Run: headless pygame with SDL's dummy video driver; simulated clock (each Clock.tick advances the game by its frame time, no real sleeping); random seed 0; keys injected as events and as key.get_pressed() state; no mouse input.
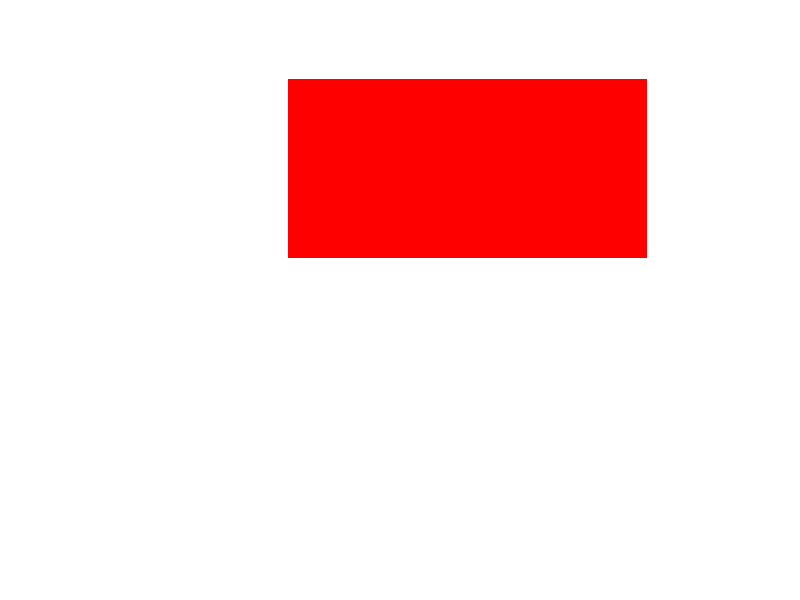
Frame 1 of 4 · flips 1–60 · no input
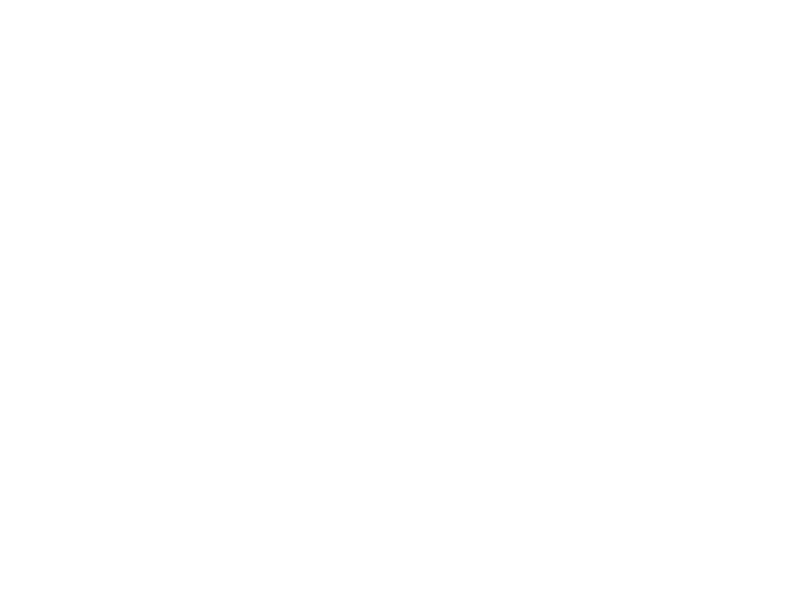
Frame 2 of 4 · flips 61–180 · tapped SPACE, RETURN · held RIGHT (→), D
Frame 3 of 4 · flips 181–300 · held DOWN (↓), S · screen unchanged from frame 2, image omitted
Frame 4 of 4 · flips 301–420 · held LEFT (←), A, UP (↑), W · screen unchanged from frame 3, image omitted

The pygame program that drew these frames:

# Write a python program to implement basic transformations (translation, rotation,
# scaling on a rectangle



import pygame
import math

# Rectangle class
class Rectangle:
    def __init__(self, x, y, width, height):
        self.x = x
        self.y = y
        self.width = width
        self.height = height

    def draw(self, surface):
        pygame.draw.rect(surface, (255, 0, 0), (self.x, self.y, self.width, self.height))

    def translate(self, dx, dy):
        self.x += dx
        self.y += dy

    def rotate(self, angle):
        cx = self.x + self.width / 2
        cy = self.y + self.height / 2
        radians = math.radians(angle)
        cos_angle = math.cos(radians)
        sin_angle = math.sin(radians)
        dx = self.x - cx
        dy = self.y - cy
        rotated_dx = dx * cos_angle - dy * sin_angle
        rotated_dy = dx * sin_angle + dy * cos_angle
        self.x = cx + rotated_dx
        self.y = cy + rotated_dy

    def scale(self, scale_factor):
        self.width *= scale_factor
        self.height *= scale_factor


# Initialize Pygame
pygame.init()

# Window dimensions
width, height = 800, 600

# Create the Pygame window
screen = pygame.display.set_mode((width, height))
pygame.display.set_caption('Rectangle Transformations')

# Create a rectangle
rectangle = Rectangle(100, 100, 200, 100)

# Game loop
running = True
while running:
    for event in pygame.event.get():
        if event.type == pygame.QUIT:
            running = False

    # Clear the screen
    screen.fill((255, 255, 255))

    # Draw the rectangle
    rectangle.draw(screen)

    # Apply transformations
    rectangle.translate(2, 2)  # Translation
    rectangle.rotate(1)  # Rotation (in degrees)
    rectangle.scale(1.01)  # Scaling

    # Update the display
    pygame.display.flip()

# Quit the program
pygame.quit()
